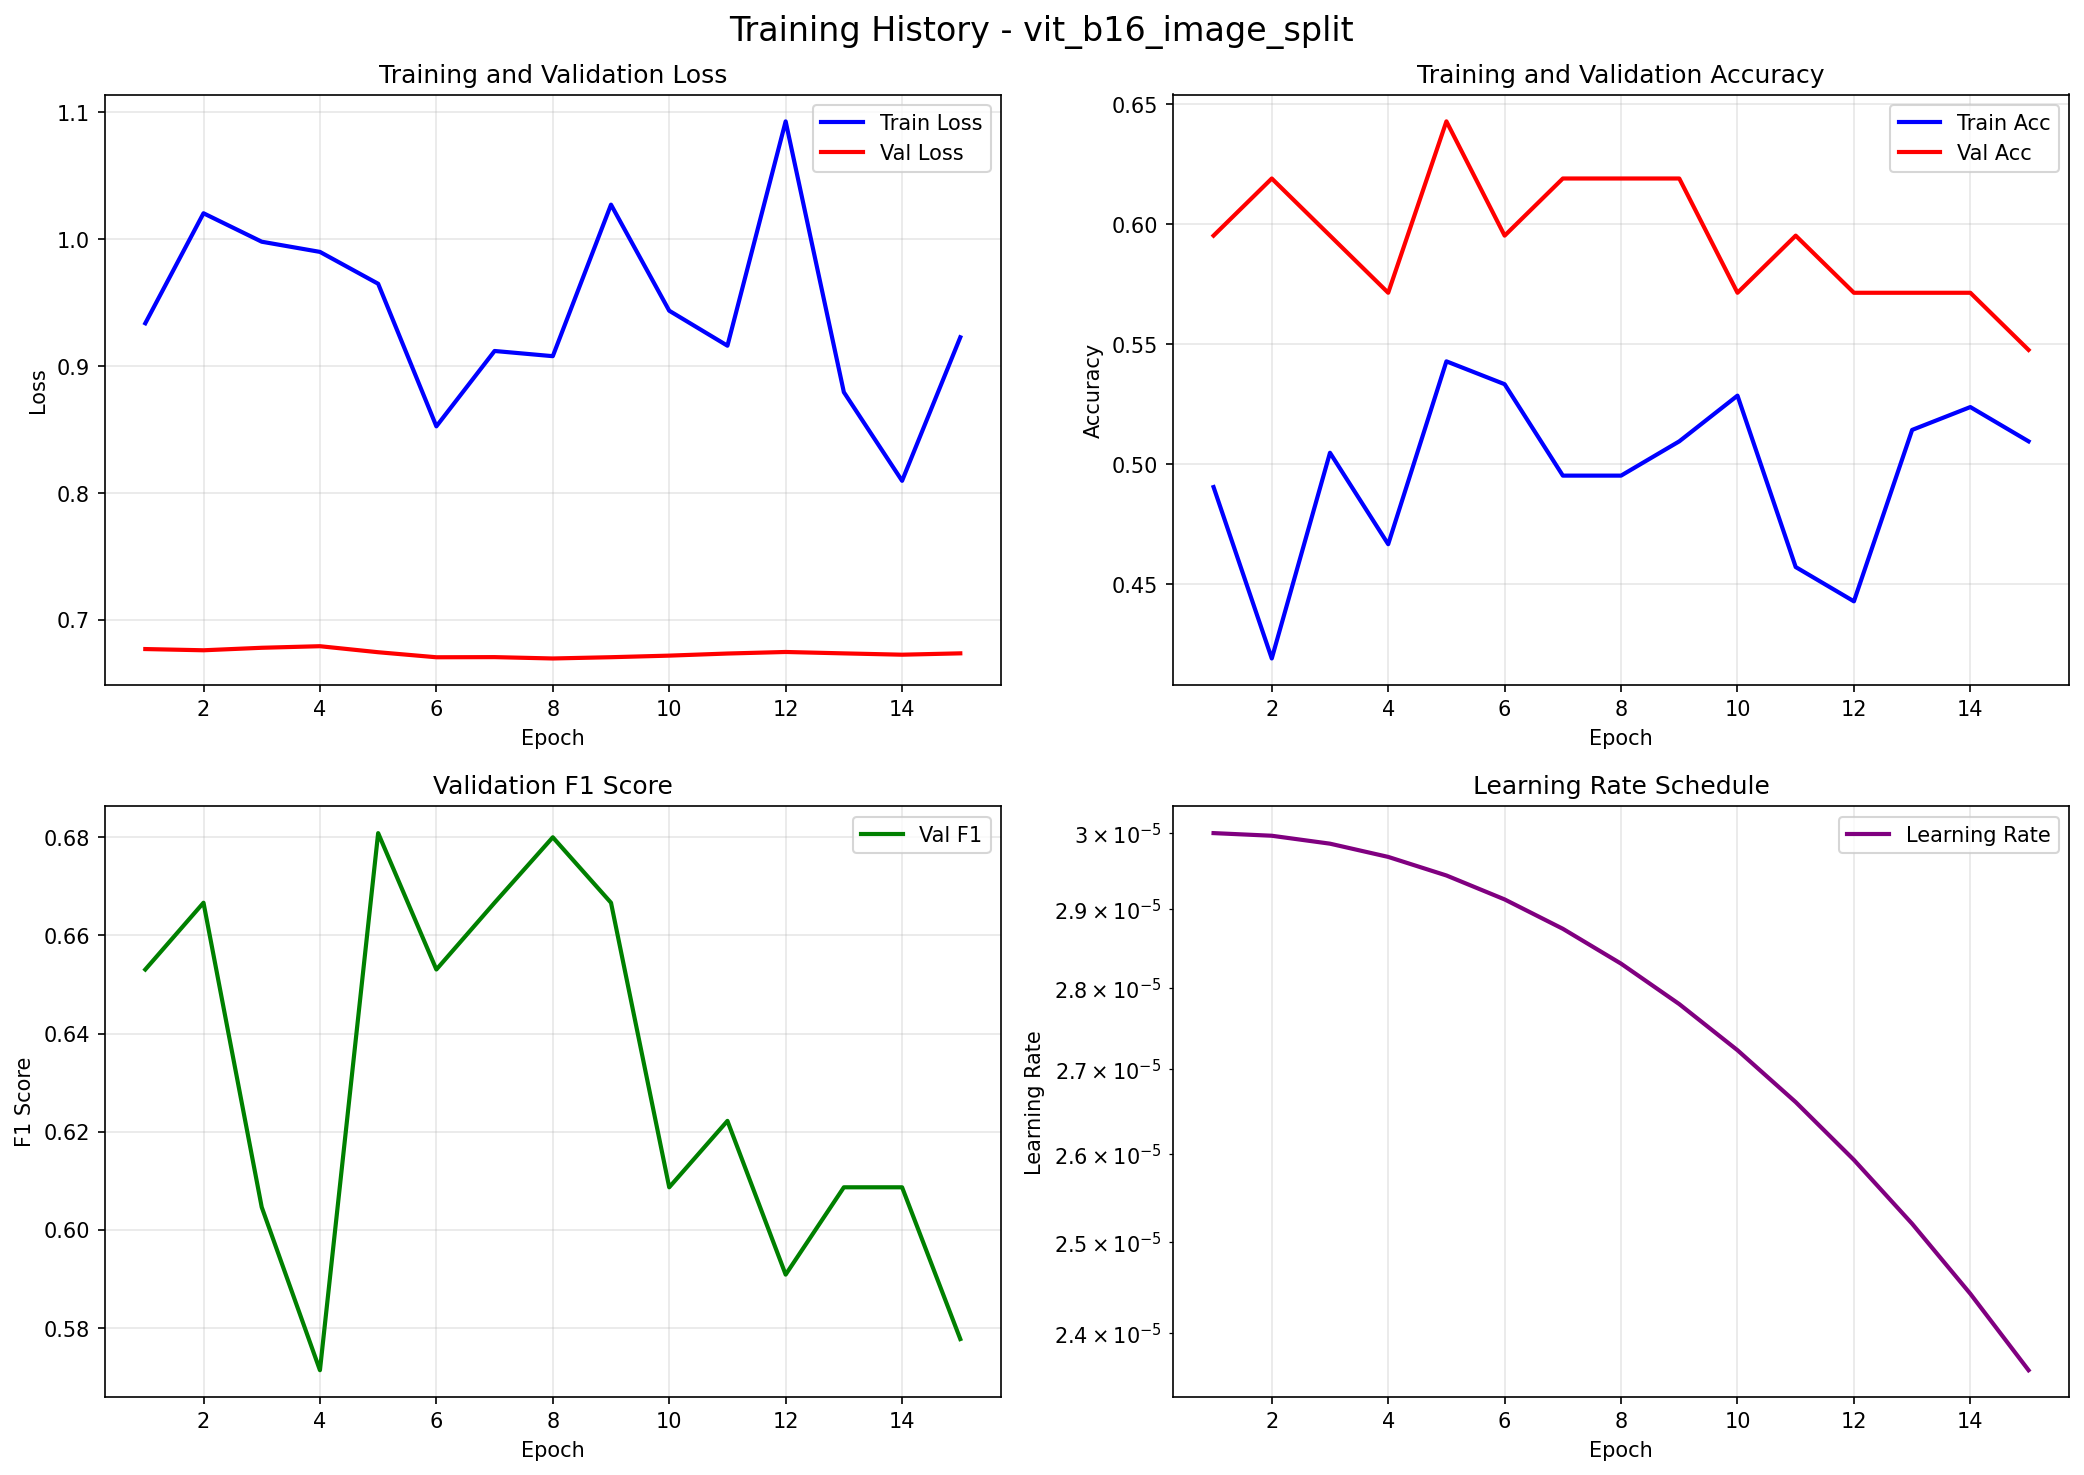

Data behind this chart, as committed beside it:
epoch, train_loss, train_acc, val_loss, val_acc, val_f1, learning_rate
1, 0.9338, 0.4905, 0.677, 0.5952, 0.6531, 3e-05
2, 1.021, 0.419, 0.6761, 0.619, 0.6667, 2.996467872876745e-05
3, 0.9981, 0.5048, 0.678, 0.5952, 0.6047, 2.9858886996752768e-05
4, 0.9901, 0.4667, 0.6793, 0.5714, 0.5714, 2.968314021064018e-05
5, 0.965, 0.5429, 0.6745, 0.6429, 0.6809, 2.943829459110562e-05
6, 0.8526, 0.5333, 0.6705, 0.5952, 0.6531, 2.912554300139567e-05
7, 0.912, 0.4952, 0.6707, 0.619, 0.6667, 2.874640913581771e-05
8, 0.9079, 0.4952, 0.6696, 0.619, 0.68, 2.830274009645444e-05
9, 1.027, 0.5095, 0.6706, 0.619, 0.6667, 2.779669739426817e-05
10, 0.9437, 0.5286, 0.6718, 0.5714, 0.6087, 2.7230746418436735e-05
11, 0.9161, 0.4571, 0.6735, 0.5952, 0.6222, 2.6607644425225176e-05
12, 1.093, 0.4429, 0.6747, 0.5714, 0.5909, 2.5930427104910437e-05
13, 0.8795, 0.5143, 0.6736, 0.5714, 0.6087, 2.520239379220344e-05
14, 0.8096, 0.5238, 0.6726, 0.5714, 0.6087, 2.442709139222204e-05
15, 0.9228, 0.5095, 0.6736, 0.5476, 0.5778, 2.3608297100325822e-05
